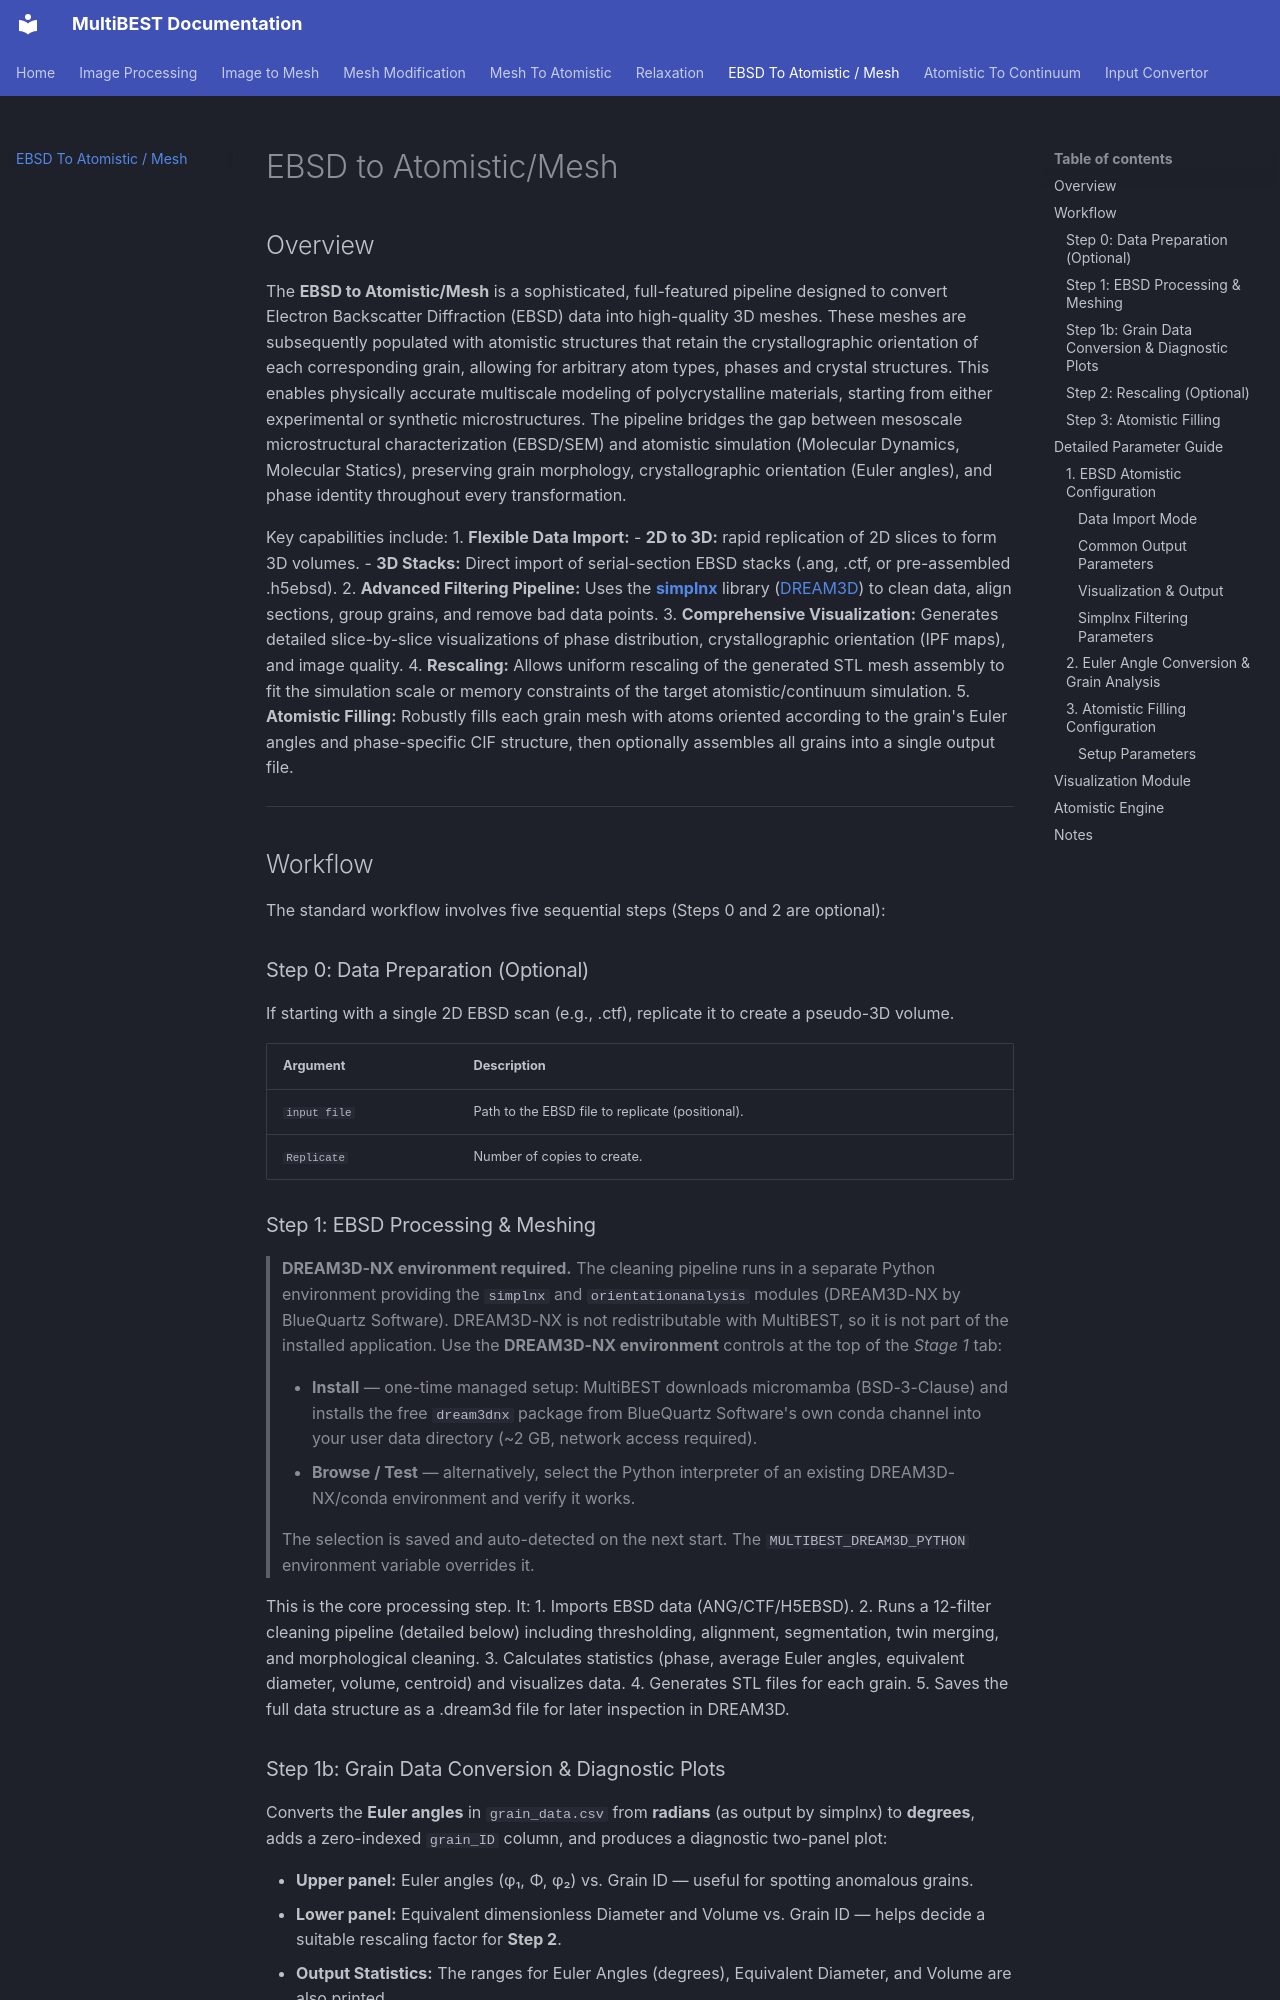

repository: Vahid-jb/MultiBEST---Multiscale-Multiphase-Bridging-Experiment-and-Simulation-Toolkit · page: EBSD_Atomistic_Documentation.html · generator: mkdocs

# EBSD to Atomistic/Mesh

## Overview
The **EBSD to Atomistic/Mesh** is a sophisticated, full-featured pipeline designed to convert Electron Backscatter Diffraction (EBSD) data into high-quality 3D meshes. These meshes are subsequently populated with atomistic structures that retain the crystallographic orientation of each corresponding grain, allowing for arbitrary atom types, phases and crystal structures. This enables physically accurate multiscale modeling of polycrystalline materials, starting from either experimental or synthetic microstructures.
The pipeline bridges the gap between mesoscale microstructural characterization (EBSD/SEM) and atomistic simulation (Molecular Dynamics, Molecular Statics), preserving grain morphology, crystallographic orientation (Euler angles), and phase identity throughout every transformation.

Key capabilities include:
1.  **Flexible Data Import:**
    -   **2D to 3D:** rapid replication of 2D slices to form 3D volumes.
    -   **3D Stacks:** Direct import of serial-section EBSD stacks (.ang, .ctf, or pre-assembled .h5ebsd).
2.  **Advanced Filtering Pipeline:** Uses the **[simplnx](https://www.dream3d.io/python_docs/simplnx.html)** library ([DREAM3D](https://www.dream3d.io/)) to clean data, align sections, group grains, and remove bad data points.
3.  **Comprehensive Visualization:** Generates detailed slice-by-slice visualizations of phase distribution, crystallographic orientation (IPF maps), and image quality.
4.  **Rescaling:** Allows uniform rescaling of the generated STL mesh assembly to fit the simulation scale or memory constraints of the target atomistic/continuum simulation.
5.  **Atomistic Filling:** Robustly fills each grain mesh with atoms oriented according to the grain's Euler angles and phase-specific CIF structure, then optionally assembles all grains into a single output file.

---

## Workflow
The standard workflow involves five sequential steps (Steps 0 and 2 are optional):

### Step 0: Data Preparation (Optional)
If starting with a single 2D EBSD scan (e.g., .ctf), replicate it to create a pseudo-3D volume.

| Argument | Description |
| :--- | :--- |
| `input file` | Path to the EBSD file to replicate (positional). |
| `Replicate` | Number of copies to create. |
